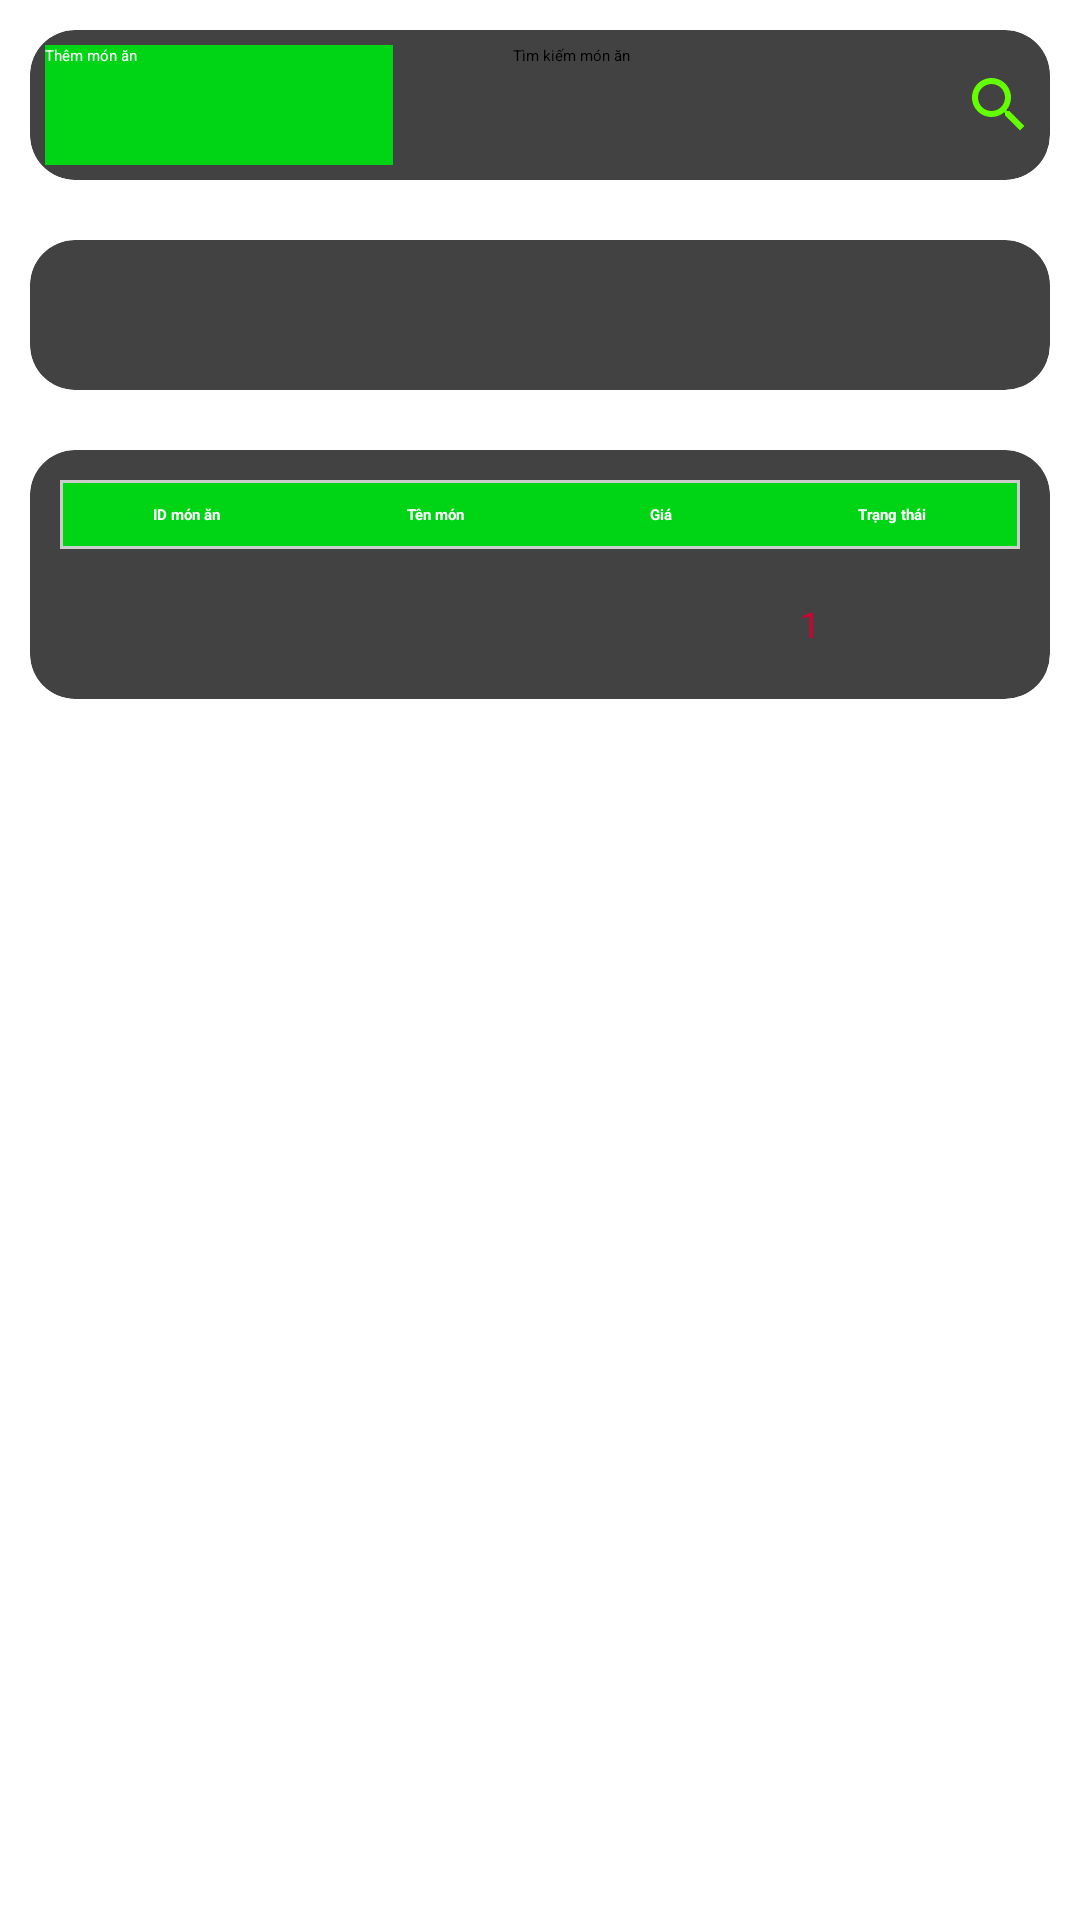

Write the Android layout XML for this screen, with the resource values it uses.
<!-- AndroidManifest.xml: application theme Theme.Dashboard -->
<!-- res/layout/fragment_dish_list.xml -->
<?xml version="1.0" encoding="utf-8"?>
<FrameLayout xmlns:android="http://schemas.android.com/apk/res/android"
    xmlns:tools="http://schemas.android.com/tools"
    xmlns:app="http://schemas.android.com/apk/res-auto"
    android:layout_width="match_parent"
    android:layout_height="match_parent"
    tools:context=".DishListFragment">

    <ScrollView
        android:layout_width="match_parent"
        android:layout_height="match_parent">
        <LinearLayout
            android:layout_width="match_parent"
            android:layout_height="wrap_content"
            android:orientation="vertical">
            <androidx.cardview.widget.CardView
                android:layout_width="match_parent"
                android:layout_height="wrap_content"
                android:elevation="8dp"
                android:layout_margin="10dp"
                app:cardCornerRadius="15dp">
                <LinearLayout
                    android:layout_width="match_parent"
                    android:layout_height="wrap_content"
                    android:orientation="horizontal"
                    android:layout_margin="5dp">
                    <Button
                        android:id="@+id/btn_them"
                        android:layout_weight="2"
                        android:layout_width="0dp"
                        android:layout_height="40dp"
                        android:text="Thêm món ăn"
                        android:backgroundTint="@null"
                        android:background="@color/txt_green"
                        android:textColor="@color/white"/>
                    <EditText
                        android:id="@+id/edt_search"
                        android:layout_marginLeft="40dp"
                        android:layout_weight="3"
                        android:layout_width="0dp"
                        android:layout_height="40dp"
                        android:hint="Tìm kiếm món ăn"
                        android:drawableEnd="@drawable/ic_search"/>
                </LinearLayout>
            </androidx.cardview.widget.CardView>
            <androidx.cardview.widget.CardView
                android:layout_width="match_parent"
                android:layout_height="wrap_content"
                android:elevation="8dp"
                app:cardCornerRadius="15dp"
                android:layout_margin="10dp">
                <LinearLayout
                    android:layout_width="match_parent"
                    android:layout_height="wrap_content"
                    android:orientation="horizontal"
                    android:layout_margin="5dp">
                    <Spinner
                        android:id="@+id/spinner_asc"
                        android:layout_weight="1"
                        android:layout_width="0dp"
                        android:layout_height="40dp"
                        android:spinnerMode="dropdown"
                        android:layout_gravity="end"
                        android:layout_marginRight="10dp"/>
                    <Spinner
                        android:id="@+id/spinner_orderBy"
                        android:layout_marginLeft="10dp"
                        android:layout_weight="1"
                        android:layout_width="0dp"
                        android:layout_height="40dp"
                        android:spinnerMode="dropdown"
                        android:layout_gravity="end"/>
                </LinearLayout>
            </androidx.cardview.widget.CardView>
            <androidx.cardview.widget.CardView
                android:layout_width="match_parent"
                android:layout_height="wrap_content"
                android:elevation="8dp"
                app:cardCornerRadius="15dp"
                android:layout_margin="10dp">
                <LinearLayout
                    android:layout_width="match_parent"
                    android:layout_height="wrap_content"
                    android:orientation="vertical"
                    android:layout_margin="10dp"
                    android:gravity="center">
                    <ProgressBar
                        android:id="@+id/proccesBar_table_dish"
                        android:layout_width="wrap_content"
                        android:layout_height="wrap_content"
                        android:indeterminate="true"
                        android:indeterminateTintMode="src_atop"
                        android:indeterminateTint="@color/btn_color"
                        android:layout_gravity="center"/>
                    <ImageView
                        android:id="@+id/img_table"
                        android:layout_width="match_parent"
                        android:layout_height="300dp"
                        android:src="@drawable/not_found"
                        android:visibility="gone"/>
                    <TableLayout
                        android:id="@+id/table_dish"
                        android:layout_width="match_parent"
                        android:layout_height="wrap_content"
                        android:background="@drawable/bg_table_row">
                        <TableRow
                            android:layout_width="match_parent"
                            android:layout_height="wrap_content"
                            android:background="@drawable/bg_table">
                            <TextView
                                android:text="ID món ăn"
                                android:padding="8dp"
                                android:layout_weight="1"
                                android:textColor="@color/white"
                                android:textStyle="bold"
                                android:gravity="center"/>
                            <TextView
                                android:text="Tên món"
                                android:padding="8dp"
                                android:layout_weight="1"
                                android:textColor="@color/white"
                                android:textStyle="bold"
                                android:gravity="center"/>
                            <TextView
                                android:text="Giá"
                                android:padding="8dp"
                                android:layout_weight="1"
                                android:textColor="@color/white"
                                android:textStyle="bold"
                                android:gravity="center"/>
                            <TextView
                                android:text="Trạng thái"
                                android:padding="8dp"
                                android:layout_weight="1"
                                android:textColor="@color/white"
                                android:textStyle="bold"
                                android:gravity="center"/>
                        </TableRow>
                    </TableLayout>
                    <LinearLayout
                        android:layout_width="match_parent"
                        android:layout_height="30dp"
                        android:layout_marginTop="10dp"
                        android:gravity="end">
                        <ImageView
                            android:id="@+id/img_prev"
                            android:layout_width="40dp"
                            android:layout_height="30dp"
                            android:src="@drawable/ic_prev"/>
                        <TextView
                            android:id="@+id/tv_counter"
                            android:layout_width="60dp"
                            android:layout_height="30dp"
                            android:gravity="center"
                            android:textColor="@color/txt_red"
                            android:textSize="12sp"
                            android:text="1"/>
                        <ImageView
                            android:id="@+id/img_next"
                            android:layout_width="40dp"
                            android:layout_height="30dp"
                            android:src="@drawable/ic_next"/>
                    </LinearLayout>
                </LinearLayout>
            </androidx.cardview.widget.CardView>
        </LinearLayout>
    </ScrollView>
</FrameLayout>
<!-- resources referenced by this layout -->
<resources>
  <color name="btn_color">#FFCF22</color>
  <color name="txt_green">#00D515</color>
  <color name="txt_red">#D50032</color>
  <color name="white">#FFFFFFFF</color>
  <!-- drawable bg_table (drawable) -->
  <shape xmlns:android="http://schemas.android.com/apk/res/android"
         android:shape="rectangle">
      <solid android:color="@color/txt_green" />
      <stroke
              android:width="1dp"
              android:color="#cccccc" />
  </shape>
  <!-- drawable bg_table_row (drawable) -->
  <shape xmlns:android="http://schemas.android.com/apk/res/android"
         android:shape="rectangle">
      <solid android:color="@color/white" />
      <stroke
              android:width="1dp"
              android:color="#cccccc" />
  </shape>
  <!-- drawable ic_search (drawable) -->
  <vector xmlns:android="http://schemas.android.com/apk/res/android" android:height="24dp" android:tint="#63FF00" android:viewportHeight="24" android:viewportWidth="24" android:width="24dp">
        
      <path android:fillColor="@android:color/white" android:pathData="M15.5,14h-0.79l-0.28,-0.27C15.41,12.59 16,11.11 16,9.5 16,5.91 13.09,3 9.5,3S3,5.91 3,9.5 5.91,16 9.5,16c1.61,0 3.09,-0.59 4.23,-1.57l0.27,0.28v0.79l5,4.99L20.49,19l-4.99,-5zM9.5,14C7.01,14 5,11.99 5,9.5S7.01,5 9.5,5 14,7.01 14,9.5 11.99,14 9.5,14z"/>
      
  </vector>
  <!-- drawable not_found: png bitmap (drawable, 83102 bytes) -->
  <style name="Theme.Dashboard" parent="Base.Theme.Dashboard" />
  <style name="Base.Theme.Dashboard" parent="Theme.MaterialComponents.DayNight.NoActionBar">
          
          
      </style>
</resources>
